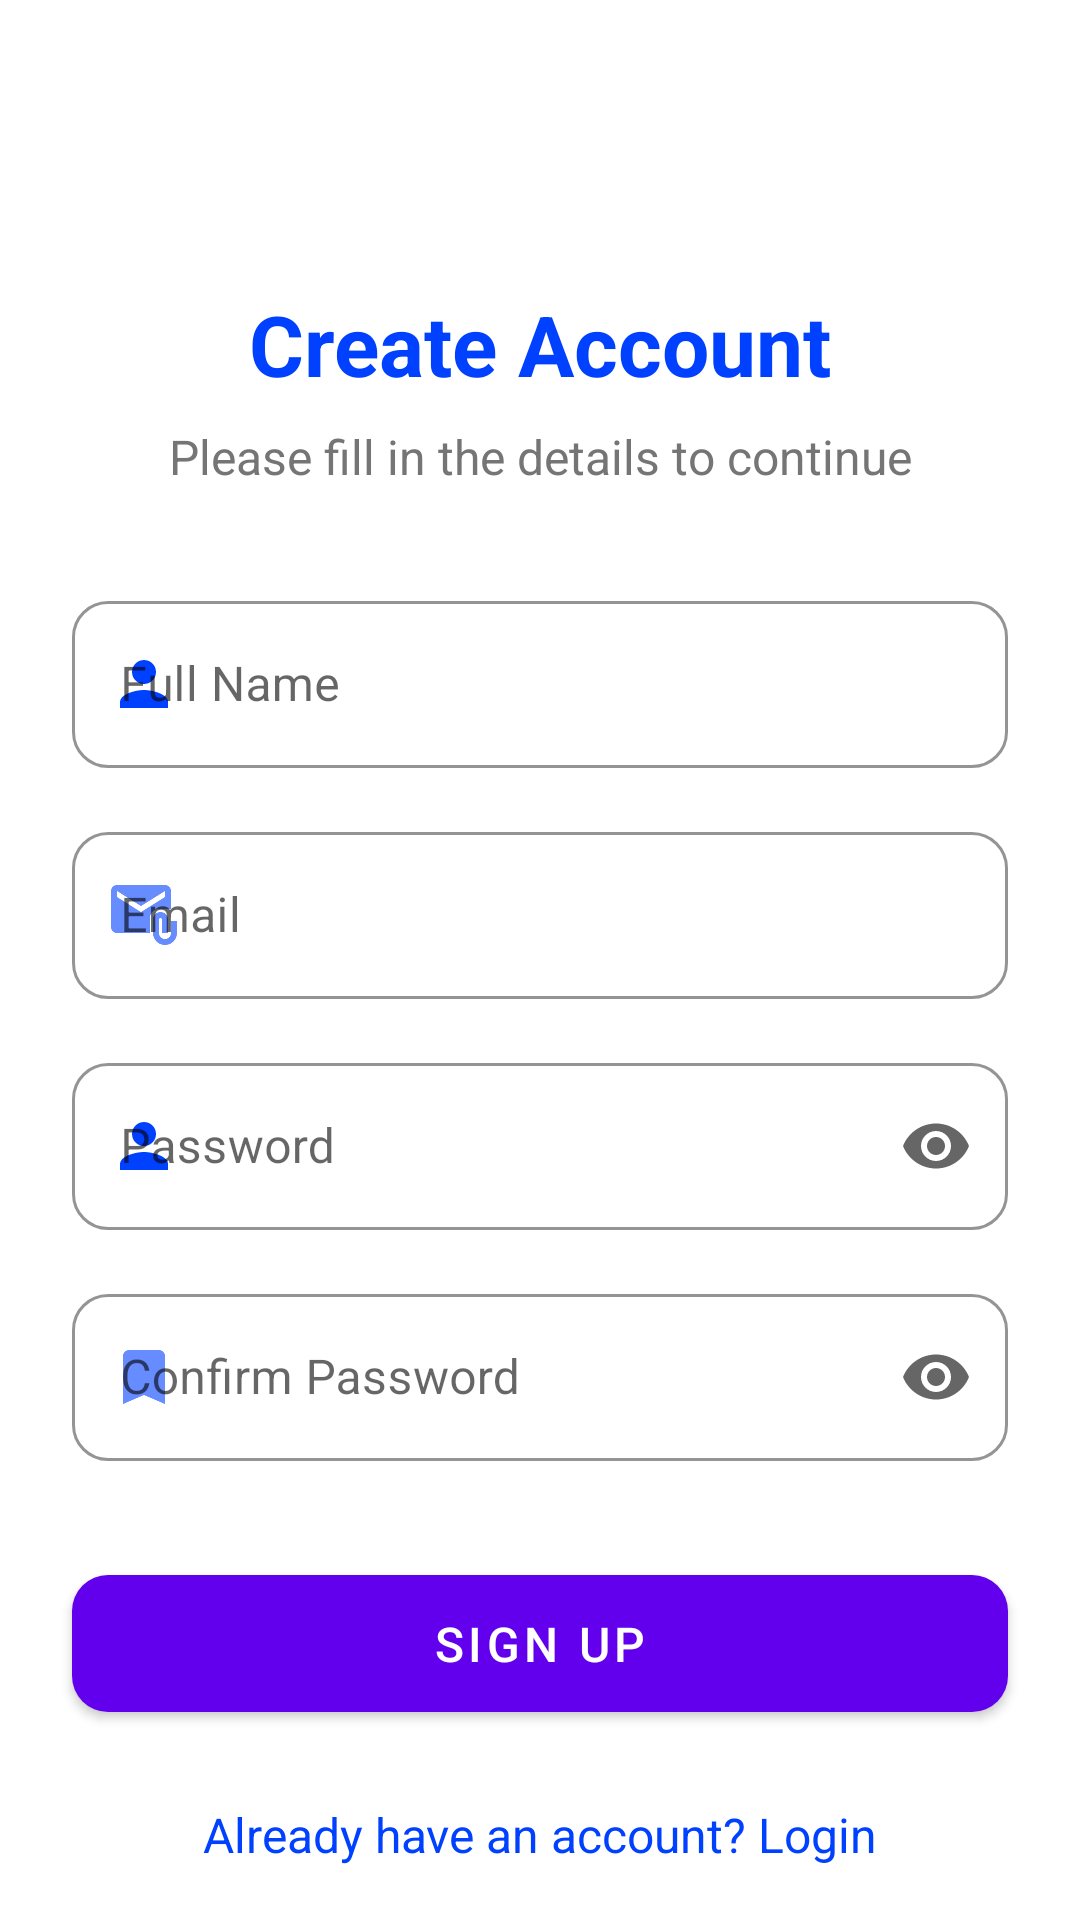

Write the Android layout XML for this screen, with the resource values it uses.
<!-- AndroidManifest.xml: application theme Theme.Quizpractice -->
<!-- res/layout/activity_sign_up.xml -->
<?xml version="1.0" encoding="utf-8"?>
<androidx.constraintlayout.widget.ConstraintLayout xmlns:android="http://schemas.android.com/apk/res/android"
    xmlns:app="http://schemas.android.com/apk/res-auto"
    xmlns:tools="http://schemas.android.com/tools"
    android:id="@+id/main"
    android:layout_width="match_parent"
    android:layout_height="match_parent"
    android:background="@color/white"
    tools:context=".SignUpActivity">

    <ImageView
        android:id="@+id/backBtn"
        android:layout_width="48dp"
        android:layout_height="48dp"
        android:layout_marginStart="16dp"
        android:layout_marginTop="16dp"
        android:background="?attr/selectableItemBackgroundBorderless"
        android:padding="12dp"
        android:src="@drawable/ic_back"
        app:layout_constraintStart_toStartOf="parent"
        app:layout_constraintTop_toTopOf="parent"
        app:tint="@color/primary" />

    <TextView
        android:id="@+id/titleText"
        android:layout_width="wrap_content"
        android:layout_height="wrap_content"
        android:layout_marginTop="32dp"
        android:text="Create Account"
        android:textColor="@color/primary"
        android:textSize="28sp"
        android:textStyle="bold"
        app:layout_constraintEnd_toEndOf="parent"
        app:layout_constraintStart_toStartOf="parent"
        app:layout_constraintTop_toBottomOf="@+id/backBtn" />

    <TextView
        android:id="@+id/subtitleText"
        android:layout_width="wrap_content"
        android:layout_height="wrap_content"
        android:layout_marginTop="8dp"
        android:text="Please fill in the details to continue"
        android:textColor="@color/gray"
        android:textSize="16sp"
        app:layout_constraintEnd_toEndOf="parent"
        app:layout_constraintStart_toStartOf="parent"
        app:layout_constraintTop_toBottomOf="@+id/titleText" />

    <com.google.android.material.textfield.TextInputLayout
        android:id="@+id/nameLayout"
        style="@style/Widget.MaterialComponents.TextInputLayout.OutlinedBox"
        android:layout_width="match_parent"
        android:layout_height="wrap_content"
        android:layout_marginStart="24dp"
        android:layout_marginTop="32dp"
        android:layout_marginEnd="24dp"
        android:hint="Full Name"
        app:boxCornerRadiusBottomEnd="12dp"
        app:boxCornerRadiusBottomStart="12dp"
        app:boxCornerRadiusTopEnd="12dp"
        app:boxCornerRadiusTopStart="12dp"
        app:boxStrokeColor="@color/primary"
        app:startIconDrawable="@drawable/ic_profile"
        app:startIconTint="@color/primary"
        app:layout_constraintEnd_toEndOf="parent"
        app:layout_constraintStart_toStartOf="parent"
        app:layout_constraintTop_toBottomOf="@+id/subtitleText">

        <com.google.android.material.textfield.TextInputEditText
            android:id="@+id/username"
            android:layout_width="match_parent"
            android:layout_height="wrap_content"
            android:inputType="textPersonName" />
    </com.google.android.material.textfield.TextInputLayout>

    <com.google.android.material.textfield.TextInputLayout
        android:id="@+id/emailLayout"
        style="@style/Widget.MaterialComponents.TextInputLayout.OutlinedBox"
        android:layout_width="match_parent"
        android:layout_height="wrap_content"
        android:layout_marginStart="24dp"
        android:layout_marginTop="16dp"
        android:layout_marginEnd="24dp"
        android:hint="Email"
        app:boxCornerRadiusBottomEnd="12dp"
        app:boxCornerRadiusBottomStart="12dp"
        app:boxCornerRadiusTopEnd="12dp"
        app:boxCornerRadiusTopStart="12dp"
        app:boxStrokeColor="@color/primary"
        app:startIconDrawable="@drawable/ic_email"
        app:startIconTint="@color/primary"
        app:layout_constraintEnd_toEndOf="parent"
        app:layout_constraintStart_toStartOf="parent"
        app:layout_constraintTop_toBottomOf="@+id/nameLayout">

        <com.google.android.material.textfield.TextInputEditText
            android:id="@+id/emailid"
            android:layout_width="match_parent"
            android:layout_height="wrap_content"
            android:inputType="textEmailAddress" />
    </com.google.android.material.textfield.TextInputLayout>

    <com.google.android.material.textfield.TextInputLayout
        android:id="@+id/passwordLayout"
        style="@style/Widget.MaterialComponents.TextInputLayout.OutlinedBox"
        android:layout_width="match_parent"
        android:layout_height="wrap_content"
        android:layout_marginStart="24dp"
        android:layout_marginTop="16dp"
        android:layout_marginEnd="24dp"
        android:hint="Password"
        app:boxCornerRadiusBottomEnd="12dp"
        app:boxCornerRadiusBottomStart="12dp"
        app:boxCornerRadiusTopEnd="12dp"
        app:boxCornerRadiusTopStart="12dp"
        app:boxStrokeColor="@color/primary"
        app:endIconMode="password_toggle"
        app:startIconDrawable="@drawable/ic_profile"
        app:startIconTint="@color/primary"
        app:layout_constraintEnd_toEndOf="parent"
        app:layout_constraintStart_toStartOf="parent"
        app:layout_constraintTop_toBottomOf="@+id/emailLayout">

        <com.google.android.material.textfield.TextInputEditText
            android:id="@+id/password1"
            android:layout_width="match_parent"
            android:layout_height="wrap_content"
            android:inputType="textPassword" />
    </com.google.android.material.textfield.TextInputLayout>

    <com.google.android.material.textfield.TextInputLayout
        android:id="@+id/confirmPasswordLayout"
        style="@style/Widget.MaterialComponents.TextInputLayout.OutlinedBox"
        android:layout_width="match_parent"
        android:layout_height="wrap_content"
        android:layout_marginStart="24dp"
        android:layout_marginTop="16dp"
        android:layout_marginEnd="24dp"
        android:hint="Confirm Password"
        app:boxCornerRadiusBottomEnd="12dp"
        app:boxCornerRadiusBottomStart="12dp"
        app:boxCornerRadiusTopEnd="12dp"
        app:boxCornerRadiusTopStart="12dp"
        app:boxStrokeColor="@color/primary"
        app:endIconMode="password_toggle"
        app:startIconDrawable="@drawable/ic_account"
        app:startIconTint="@color/primary"
        app:layout_constraintEnd_toEndOf="parent"
        app:layout_constraintStart_toStartOf="parent"
        app:layout_constraintTop_toBottomOf="@+id/passwordLayout">

        <com.google.android.material.textfield.TextInputEditText
            android:id="@+id/password2"
            android:layout_width="match_parent"
            android:layout_height="wrap_content"
            android:inputType="textPassword" />
    </com.google.android.material.textfield.TextInputLayout>

    <com.google.android.material.button.MaterialButton
        android:id="@+id/signupB"
        android:layout_width="match_parent"
        android:layout_height="wrap_content"
        android:layout_marginStart="24dp"
        android:layout_marginTop="32dp"
        android:layout_marginEnd="24dp"
        android:padding="12dp"
        android:text="Sign Up"
        android:textSize="16sp"
        app:cornerRadius="12dp"
        app:layout_constraintEnd_toEndOf="parent"
        app:layout_constraintStart_toStartOf="parent"
        app:layout_constraintTop_toBottomOf="@+id/confirmPasswordLayout" />

    <TextView
        android:id="@+id/loginText"
        android:layout_width="wrap_content"
        android:layout_height="wrap_content"
        android:layout_marginTop="24dp"
        android:text="Already have an account? Login"
        android:textColor="@color/primary"
        android:textSize="16sp"
        app:layout_constraintEnd_toEndOf="parent"
        app:layout_constraintStart_toStartOf="parent"
        app:layout_constraintTop_toBottomOf="@+id/signupB" />

    <ProgressBar
        android:id="@+id/progressBar"
        android:layout_width="wrap_content"
        android:layout_height="wrap_content"
        android:visibility="gone"
        app:layout_constraintBottom_toBottomOf="parent"
        app:layout_constraintEnd_toEndOf="parent"
        app:layout_constraintStart_toStartOf="parent"
        app:layout_constraintTop_toTopOf="parent" />

</androidx.constraintlayout.widget.ConstraintLayout>
<!-- resources referenced by this layout -->
<resources>
  <color name="gray">#757575</color>
  <color name="primary">#0040FF</color>
  <color name="white">#FFFFFFFF</color>
  <!-- drawable ic_account: png bitmap (drawable-hdpi, 325 bytes) -->
  <!-- drawable ic_email: png bitmap (drawable-hdpi, 668 bytes) -->
  <!-- drawable ic_profile (drawable) -->
  <?xml version="1.0" encoding="utf-8"?>
  <vector xmlns:android="http://schemas.android.com/apk/res/android"
      android:width="24dp"
      android:height="24dp"
      android:viewportWidth="24"
      android:viewportHeight="24">
      <path
          android:fillColor="#FF000000"
          android:pathData="M12,12C14.21,12 16,10.21 16,8C16,5.79 14.21,4 12,4C9.79,4 8,5.79 8,8C8,10.21 9.79,12 12,12M12,14C9.33,14 4,15.34 4,18V20H20V18C20,15.34 14.67,14 12,14Z" />
  </vector>
  <style name="Theme.Quizpractice" parent="Theme.MaterialComponents.DayNight.DarkActionBar">
          
          <item name="colorPrimary">@color/purple_500</item>
          <item name="colorPrimaryVariant">@color/purple_700</item>
          <item name="colorOnPrimary">@color/white</item>
          
          <item name="colorSecondary">@color/teal_200</item>
          <item name="colorSecondaryVariant">@color/teal_700</item>
          <item name="colorOnSecondary">@color/black</item>
          
          <item name="android:statusBarColor">?attr/colorPrimaryVariant</item>
          
      </style>
  <color name="purple_500">#FF6200EE</color>
  <color name="purple_700">#FF3700B3</color>
  <color name="teal_200">#FF03DAC5</color>
  <color name="teal_700">#FF018786</color>
  <color name="black">#FF000000</color>
</resources>
